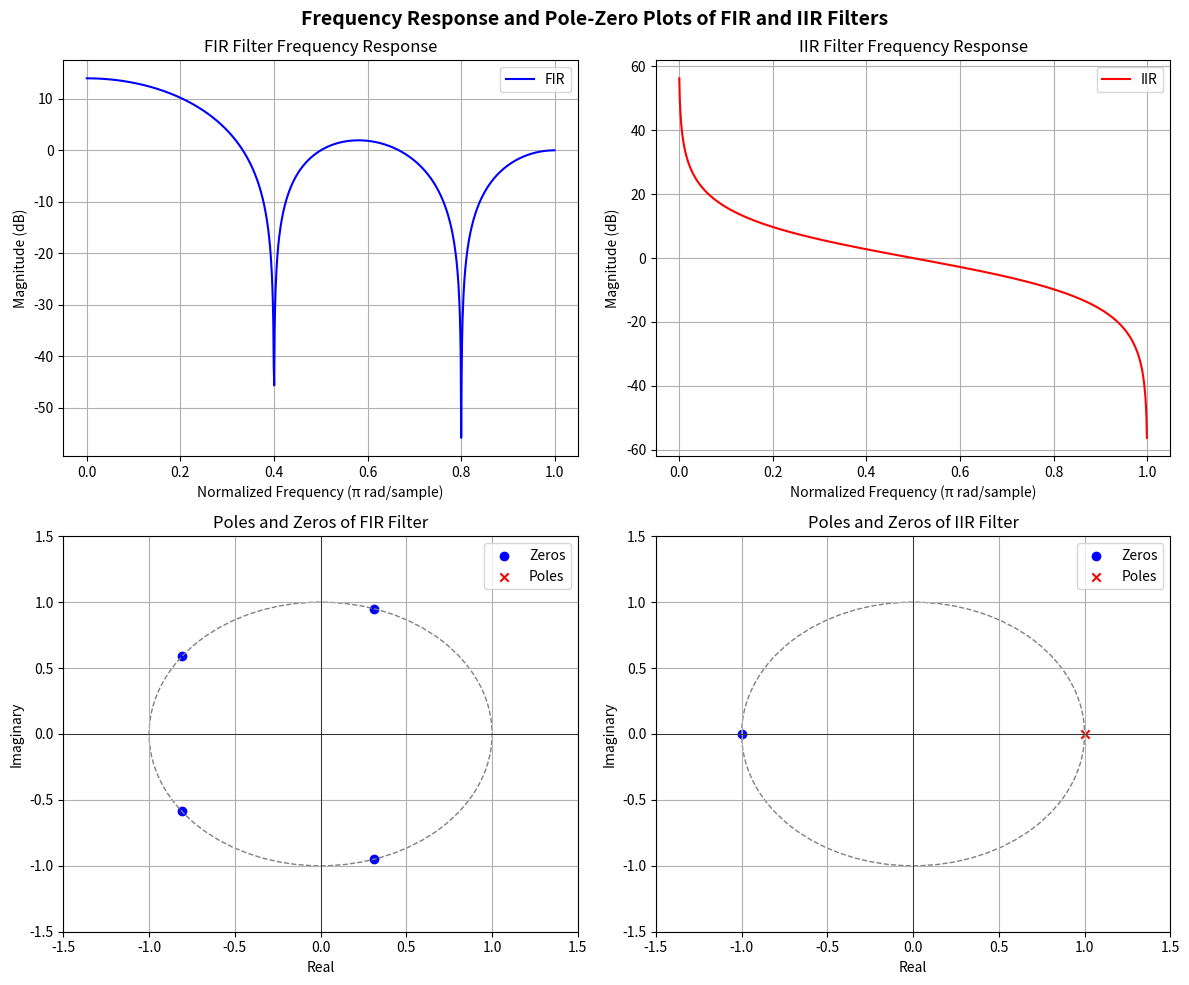

The script that saved this image:
import numpy as np
import scipy.signal as signal
import matplotlib.pyplot as plt

# === Define FIR and IIR Filters ===

# FIR filter: H(z) = 1 + z^(-1) + z^(-2) + z^(-3) + z^(-4)
fir_b = [1, 1, 1, 1, 1]  # FIR numerator coefficients (Zero)
fir_a = [1]  # FIR filter denominator (only 1 for FIR) (no pole)

# IIR filter: H(z) = (1 + z^(-1)) / (1 - z^(-1))
iir_b = [1, 1]  # IIR numerator coefficients (zero)
iir_a = [1, -1]  # IIR denominator coefficients (poles)

# === Compute Frequency Response ===
w_fir, h_fir = signal.freqz(fir_b, fir_a, worN=1024) # w, h = signal.freqz(b(分子係數), a(分母係數), worN=1024)
w_iir, h_iir = signal.freqz(iir_b, iir_a, worN=1024) # w(0 ~ π rad/sample) h(Complex values, including amplitude & phase)

# === Compute Poles and Zeros ===
zeros_fir, poles_fir, _ = signal.tf2zpk(fir_b, fir_a) # zeros, poles, gain = signal.tf2zpk(b, a)
zeros_iir, poles_iir, _ = signal.tf2zpk(iir_b, iir_a)

#----------------------------------------------------------------------------------------------------------------------

# === Plot Frequency Response and Pole-Zero Plot ===
fig, axes = plt.subplots(2, 2, figsize=(12, 10))

# --- FIR Frequency Response ---
# x-axis: [normalized w(0 ~ π rad/sample)/ π= 0 ~ 1]  y-axis: 20log (Complex values)
axes[0, 0].plot(w_fir / np.pi, 20 * np.log10(abs(h_fir)), label="FIR", color="blue") 
axes[0, 0].set_title("FIR Filter Frequency Response")
axes[0, 0].set_xlabel("Normalized Frequency (π rad/sample)")
axes[0, 0].set_ylabel("Magnitude (dB)")
axes[0, 0].grid()
axes[0, 0].legend()

# --- IIR Frequency Response ---
axes[0, 1].plot(w_iir / np.pi, 20 * np.log10(abs(h_iir)), label="IIR", color="red")
axes[0, 1].set_title("IIR Filter Frequency Response")
axes[0, 1].set_xlabel("Normalized Frequency (π rad/sample)")
axes[0, 1].set_ylabel("Magnitude (dB)")
axes[0, 1].grid()
axes[0, 1].legend()

# --- FIR Pole-Zero Plot ---
axes[1, 0].scatter(np.real(zeros_fir), np.imag(zeros_fir), color='blue', label="Zeros", marker='o')
axes[1, 0].scatter(np.real(poles_fir), np.imag(poles_fir), color='red', label="Poles", marker='x')
unit_circle = plt.Circle((0, 0), 1, color='gray', linestyle='dashed', fill=False) # plt.circle ((圓心), 半徑)
axes[1, 0].add_patch(unit_circle)
axes[1, 0].set_xlim([-1.5, 1.5]) # set x-axis more than 1
axes[1, 0].set_ylim([-1.5, 1.5])
axes[1, 0].set_xlabel("Real")
axes[1, 0].set_ylabel("Imaginary")
axes[1, 0].set_title("Poles and Zeros of FIR Filter")
axes[1, 0].axhline(0, color='black', linewidth=0.5)
axes[1, 0].axvline(0, color='black', linewidth=0.5)
axes[1, 0].grid()
axes[1, 0].legend()

# --- IIR Pole-Zero Plot ---
axes[1, 1].scatter(np.real(zeros_iir), np.imag(zeros_iir), color='blue', label="Zeros", marker='o')
axes[1, 1].scatter(np.real(poles_iir), np.imag(poles_iir), color='red', label="Poles", marker='x')
unit_circle = plt.Circle((0, 0), 1, color='gray', linestyle='dashed', fill=False)
axes[1, 1].add_patch(unit_circle)
axes[1, 1].set_xlim([-1.5, 1.5])
axes[1, 1].set_ylim([-1.5, 1.5])
axes[1, 1].set_xlabel("Real")
axes[1, 1].set_ylabel("Imaginary")
axes[1, 1].set_title("Poles and Zeros of IIR Filter")
axes[1, 1].axhline(0, color='black', linewidth=0.5)
axes[1, 1].axvline(0, color='black', linewidth=0.5)
axes[1, 1].grid()
axes[1, 1].legend()

# === Overall Figure Title ===
fig.suptitle("Frequency Response and Pole-Zero Plots of FIR and IIR Filters", fontsize=14, fontweight='bold')

plt.tight_layout()
plt.show()
